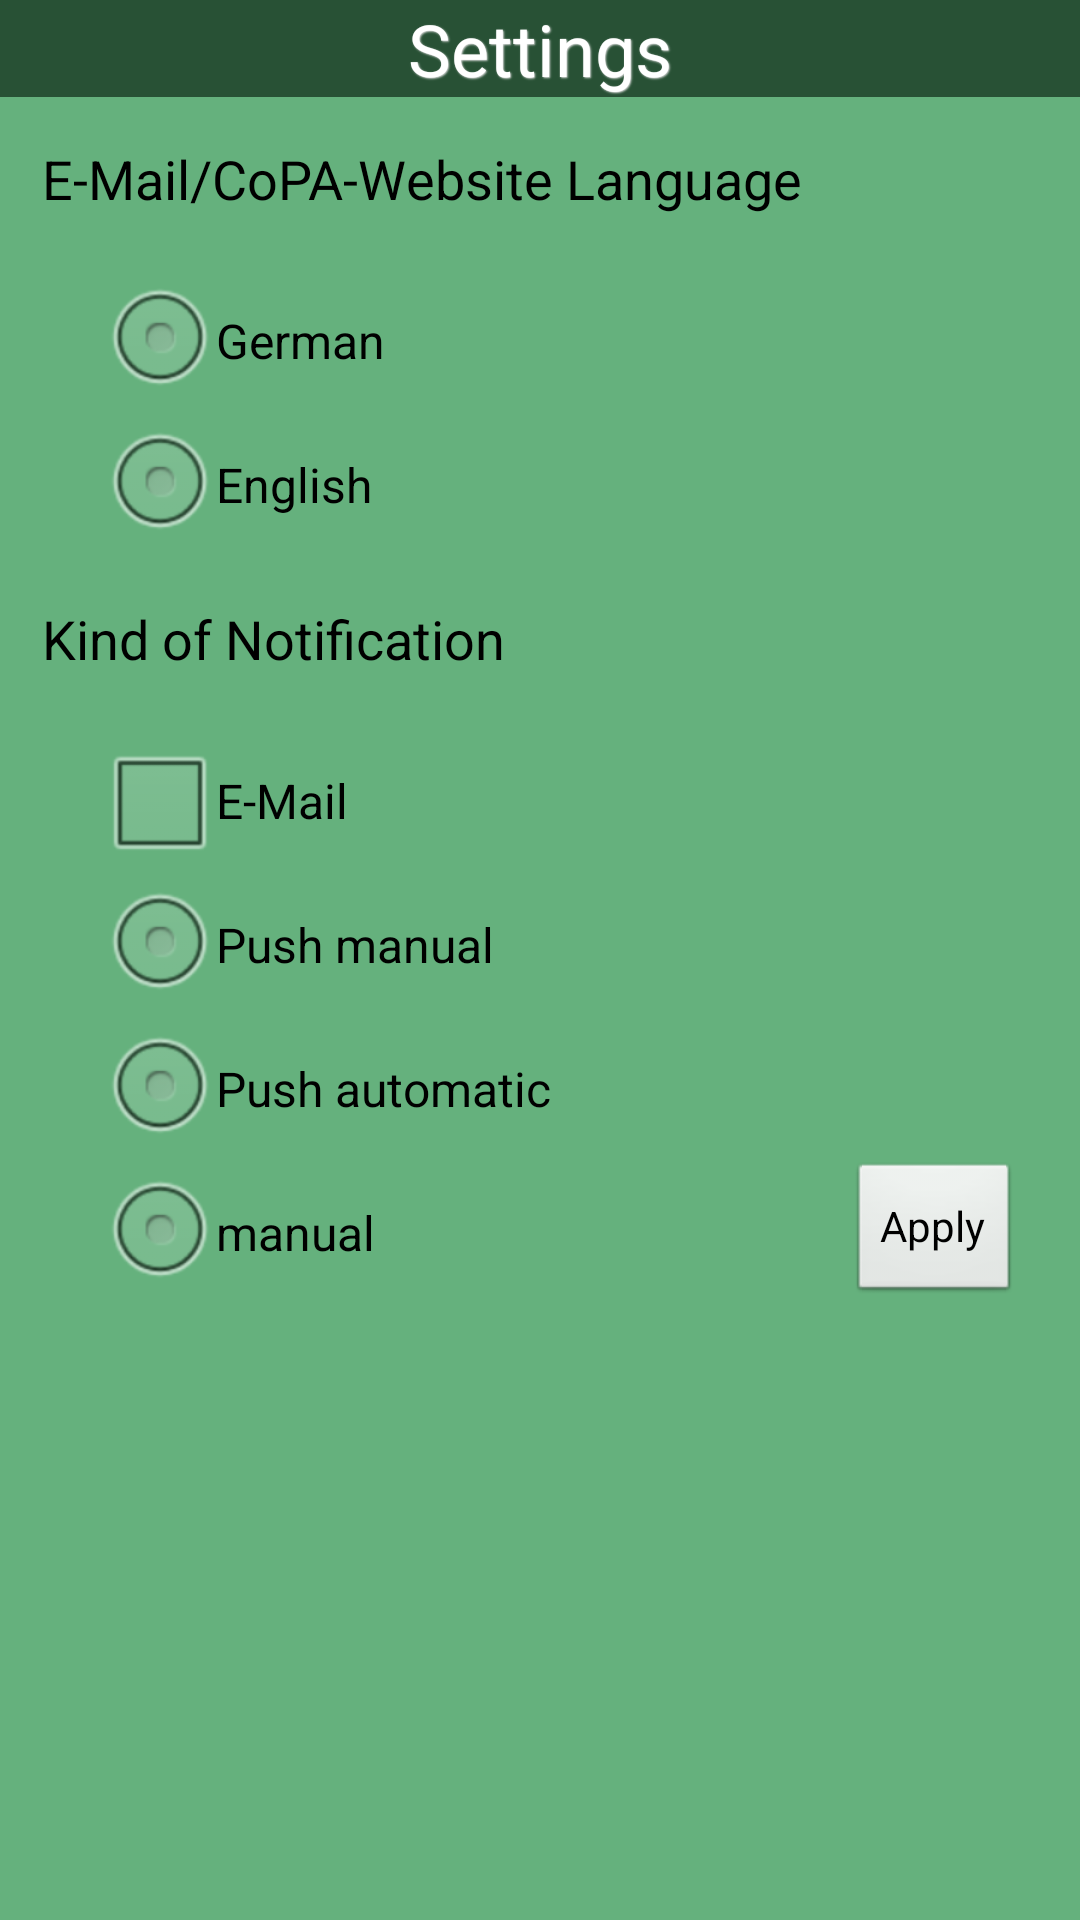

This screen was rendered from an Android layout file. Write that file and the resources it references.
<!-- AndroidManifest.xml: application theme AppTheme -->
<!-- res/layout/settings.xml -->
<ScrollView xmlns:android="http://schemas.android.com/apk/res/android"
    style="@style/background"
    android:layout_width="fill_parent"
    android:layout_height="fill_parent" >

    <RelativeLayout
        style="@style/background"
        android:layout_width="match_parent"
        android:layout_height="wrap_content" >

        <TextView
            android:id="@+id/settings_title"
            style="@style/text_title"
            android:layout_width="wrap_content"
            android:layout_height="wrap_content"
            android:layout_alignParentLeft="true"
            android:layout_alignParentRight="true"
            android:layout_alignParentTop="true"
            android:text="@string/action_settings" />

        <TextView
            android:id="@+id/settings_language_text"
            android:layout_width="wrap_content"
            android:layout_height="wrap_content"
            android:layout_alignParentLeft="true"
            android:layout_below="@+id/settings_title"
            android:layout_marginLeft="14dp"
            android:layout_marginTop="15dp"
            android:text="@string/language"
            android:textAppearance="?android:attr/textAppearanceMedium" />

        <CheckBox
            android:id="@+id/settings_noti_mail"
            android:layout_width="wrap_content"
            android:layout_height="wrap_content"
            android:layout_alignLeft="@+id/settings_radio_languages"
            android:layout_below="@+id/settings_notification"
            android:layout_marginTop="18dp"
            android:text="@string/mail" />

        <RadioGroup
            android:id="@+id/settings_radio_gcm"
            android:layout_width="wrap_content"
            android:layout_height="wrap_content"
            android:layout_alignLeft="@+id/settings_noti_mail"
            android:layout_below="@+id/settings_noti_mail" >

            <RadioButton
                android:id="@+id/settings_noti_gcm_manu"
                android:layout_width="wrap_content"
                android:layout_height="wrap_content"
                android:text="@string/gcm_manu" />

            <RadioButton
                android:id="@+id/settings_noti_gcm_auto"
                android:layout_width="wrap_content"
                android:layout_height="wrap_content"
                android:text="@string/gcm_auto" />

            <RadioButton
                android:id="@+id/settings_noti_gcm_none"
                android:layout_width="wrap_content"
                android:layout_height="wrap_content"
                android:text="@string/gcm_none" />
        </RadioGroup>

        <RadioGroup
            android:id="@+id/settings_radio_languages"
            android:layout_width="wrap_content"
            android:layout_height="wrap_content"
            android:layout_alignLeft="@+id/settings_language_text"
            android:layout_below="@+id/settings_language_text"
            android:layout_marginLeft="20dp"
            android:layout_marginTop="18dp" >

            <RadioButton
                android:id="@+id/settings_language_german"
                android:layout_width="wrap_content"
                android:layout_height="wrap_content"
                android:text="@string/language_german" />

            <RadioButton
                android:id="@+id/settings_language_english"
                android:layout_width="wrap_content"
                android:layout_height="wrap_content"
                android:text="@string/language_english" />
        </RadioGroup>

        <TextView
            android:id="@+id/settings_notification"
            android:layout_width="wrap_content"
            android:layout_height="wrap_content"
            android:layout_alignLeft="@+id/settings_language_text"
            android:layout_below="@+id/settings_radio_languages"
            android:layout_marginTop="15dp"
            android:text="@string/kind_of_notification"
            android:textAppearance="?android:attr/textAppearanceMedium" />

        <Button
            android:id="@+id/settings_save_button"
            android:layout_width="wrap_content"
            android:layout_height="wrap_content"
            android:layout_alignParentBottom="true"
            android:layout_alignParentRight="true"
            android:layout_marginRight="20dp"
            android:onClick="onApplyButtonClick"
            android:text="@string/change_apply" />
    </RelativeLayout>

</ScrollView>
<!-- resources referenced by this layout -->
<resources>
  <string name="action_settings">Settings</string>
  <string name="change_apply">Apply</string>
  <string name="gcm_auto">Push automatic</string>
  <string name="gcm_manu">Push manual</string>
  <string name="gcm_none">manual</string>
  <string name="kind_of_notification">Kind of Notification</string>
  <string name="language">E-Mail/CoPA-Website Language</string>
  <string name="language_english">English</string>
  <string name="language_german">German</string>
  <string name="mail">E-Mail</string>
  <style name="background">
          <item name="android:background">#65B17D</item>
      </style>
  <style name="text_title">
          <item name="android:textColor">#FFF</item>
          <item name="android:textSize">24sp</item>
          <item name="android:gravity">center_vertical|center_horizontal</item>
          <item name="android:paddingLeft">0sp</item>
          <item name="android:paddingRight">0sp</item>
          <item name="android:shadowDx">1.0</item>
          <item name="android:shadowDy">1.0</item>
          <item name="android:shadowRadius">1</item>
          <item name="android:shadowColor">#DDD</item>
          <item name="android:background">#285135</item>
      </style>
  <style name="AppTheme" parent="AppBaseTheme">
          
      </style>
  <style name="AppBaseTheme" parent="android:Theme.Light">
          
  
      </style>
</resources>
